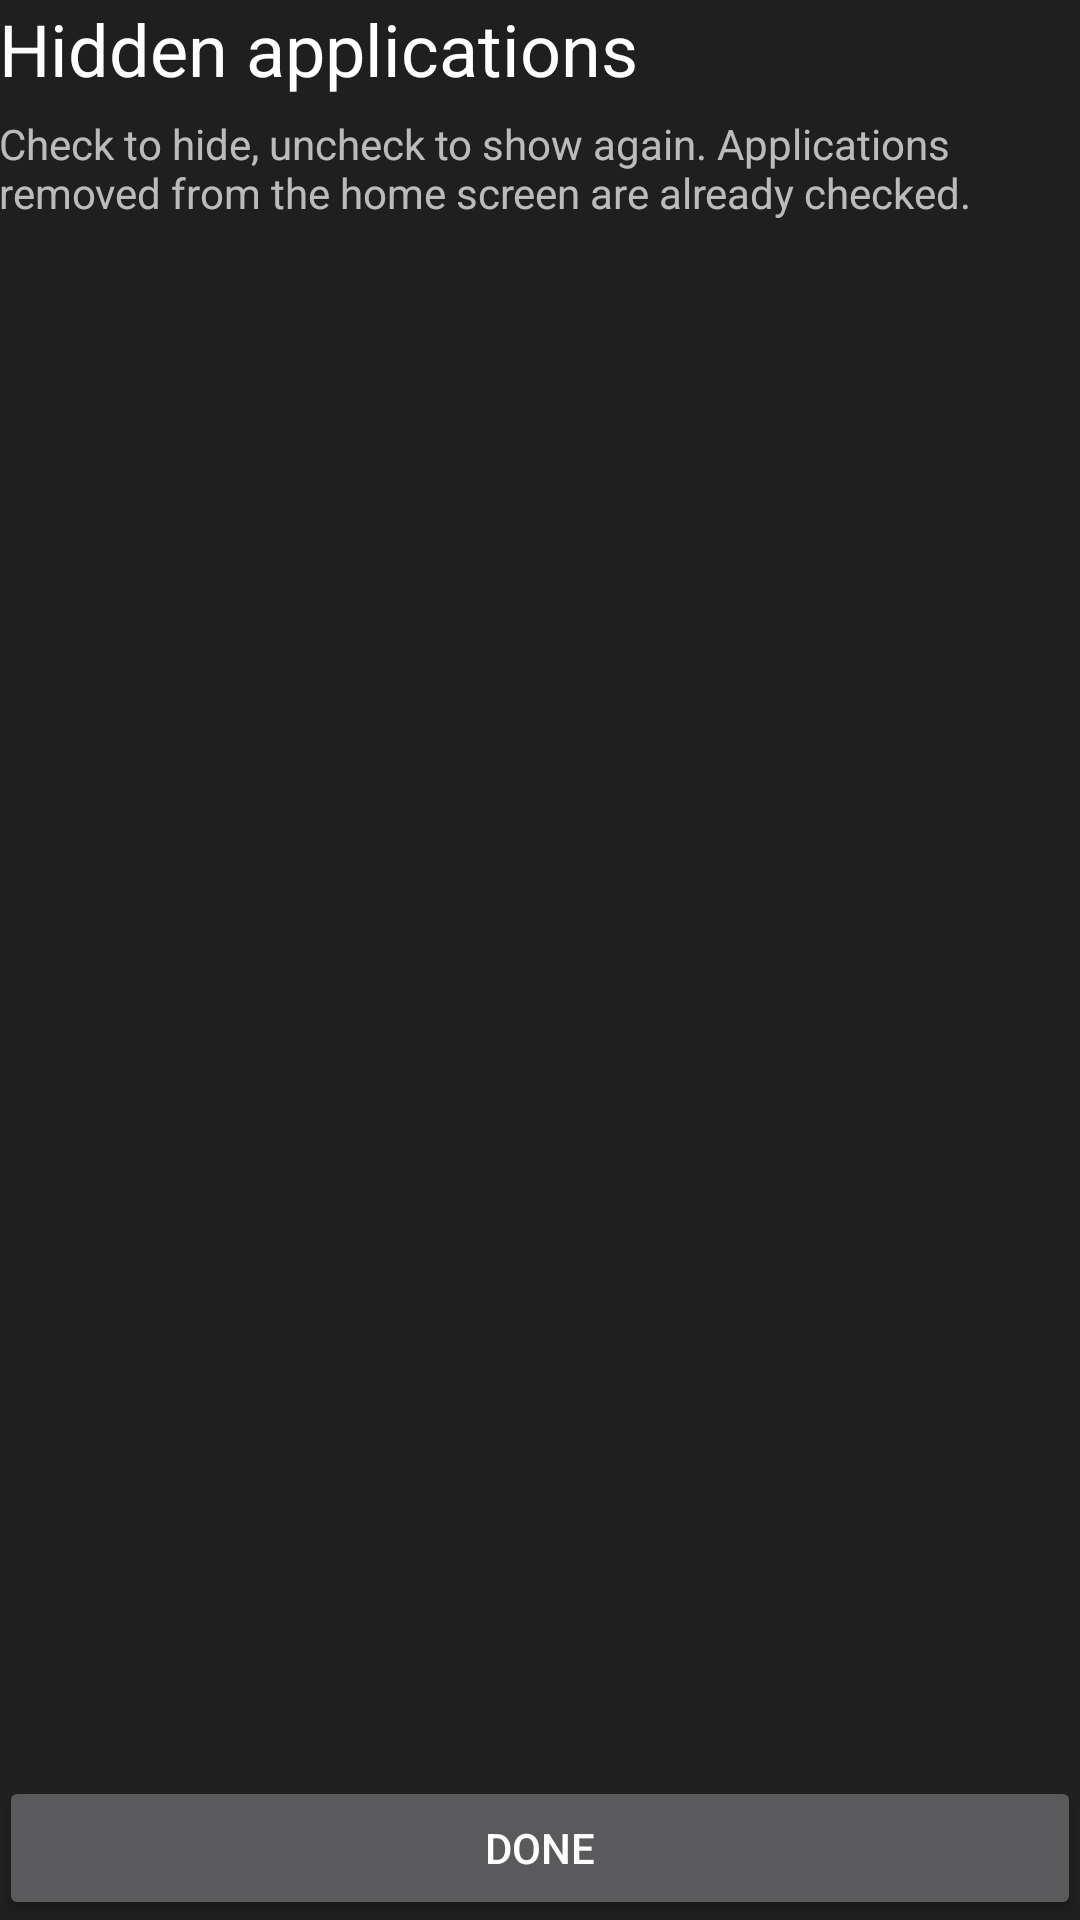

Android layout source for this screen:
<!-- AndroidManifest.xml: application theme Theme.AppCompat.Light.NoActionBar.FullScreen -->
<!-- res/layout/activity_hidden_apps.xml -->
<?xml version="1.0" encoding="utf-8"?>
<LinearLayout xmlns:android="http://schemas.android.com/apk/res/android"
			  android:layout_width="match_parent"
			  android:layout_height="match_parent"
			  android:background="#F0121212"
			  android:orientation="vertical"
			  android:padding="@dimen/activity_horizontal_margin">

	<TextView
		android:id="@+id/title"
		android:layout_width="match_parent"
		android:layout_height="wrap_content"
		android:text="@string/hidden_apps"
		android:textColor="#ffffffff"
		android:textSize="24sp"/>

	<TextView
		android:id="@+id/hint"
		android:layout_width="match_parent"
		android:layout_height="wrap_content"
		android:layout_marginTop="6dp"
		android:layout_marginBottom="12dp"
		android:text="@string/hidden_apps_hint"
		android:textColor="#b3ffffff"
		android:textSize="14sp"/>

	<ListView
		android:id="@+id/list"
		android:layout_width="match_parent"
		android:layout_height="0dp"
		android:layout_weight="1"
		android:cacheColorHint="#00000000"
		android:divider="@null"
		android:dividerHeight="0dp"
		android:listSelector="@drawable/hidden_row_selector"/>

	<Button
		android:id="@+id/done"
		android:layout_width="match_parent"
		android:layout_height="wrap_content"
		android:layout_marginTop="12dp"
		android:text="@string/hidden_apps_done"/>

</LinearLayout>
<!-- resources referenced by this layout -->
<resources>
  <!-- drawable hidden_row_selector (drawable) -->
  <?xml version="1.0" encoding="utf-8"?>
  <selector xmlns:android="http://schemas.android.com/apk/res/android">
  	<item android:state_pressed="true">
  		<shape android:shape="rectangle">
  			<solid android:color="#59ffffff"/>
  		</shape>
  	</item>
  	<item>
  		<shape android:shape="rectangle">
  			<solid android:color="#33ffffff"/>
  		</shape>
  	</item>
  </selector>
  <string name="hidden_apps">Hidden applications</string>
  <string name="hidden_apps_done">Done</string>
  <string name="hidden_apps_hint">Check to hide, uncheck to show again. Applications removed from the home screen are already checked.</string>
  <style name="Theme.AppCompat.Light.NoActionBar.FullScreen" parent="@style/AppTheme">
  		<item name="windowNoTitle">true</item>
  		<item name="windowActionBar">false</item>
  		<item name="android:windowFullscreen">true</item>
  		<item name="android:windowContentOverlay">@null</item>
  
  		<item name="android:background">@android:color/transparent</item>
  		<item name="background">@android:color/transparent</item>
  	</style>
  <style name="AppTheme" parent="Theme.AppCompat.NoActionBar">
  		<item name="android:windowAnimationStyle">@android:style/Animation</item>
  		<item name="android:background">@android:color/transparent</item>
  		<item name="background">@android:color/transparent</item>
  
  		<item name="android:windowBackground">@android:color/transparent</item>
  		<item name="android:colorBackgroundCacheHint">@null</item>
  		<item name="android:windowShowWallpaper">true</item>
  
  		
  	</style>
</resources>
